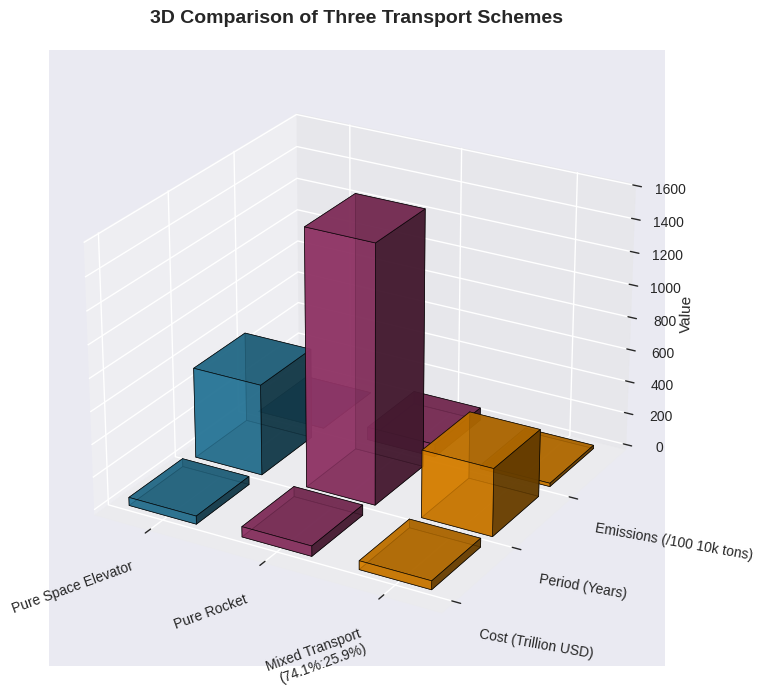
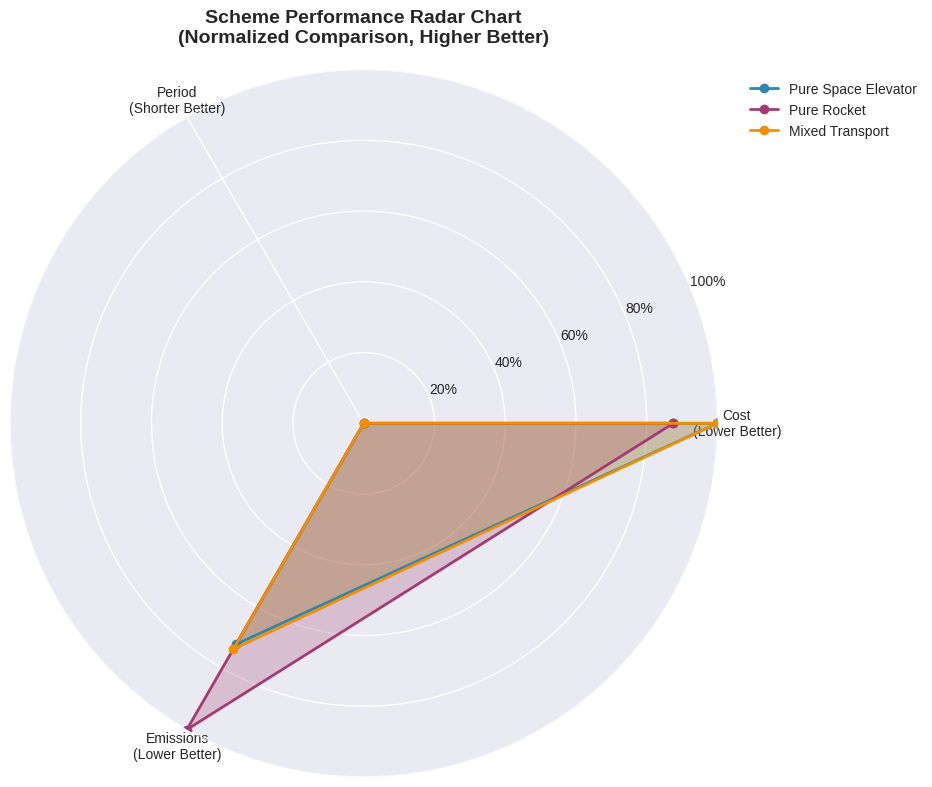
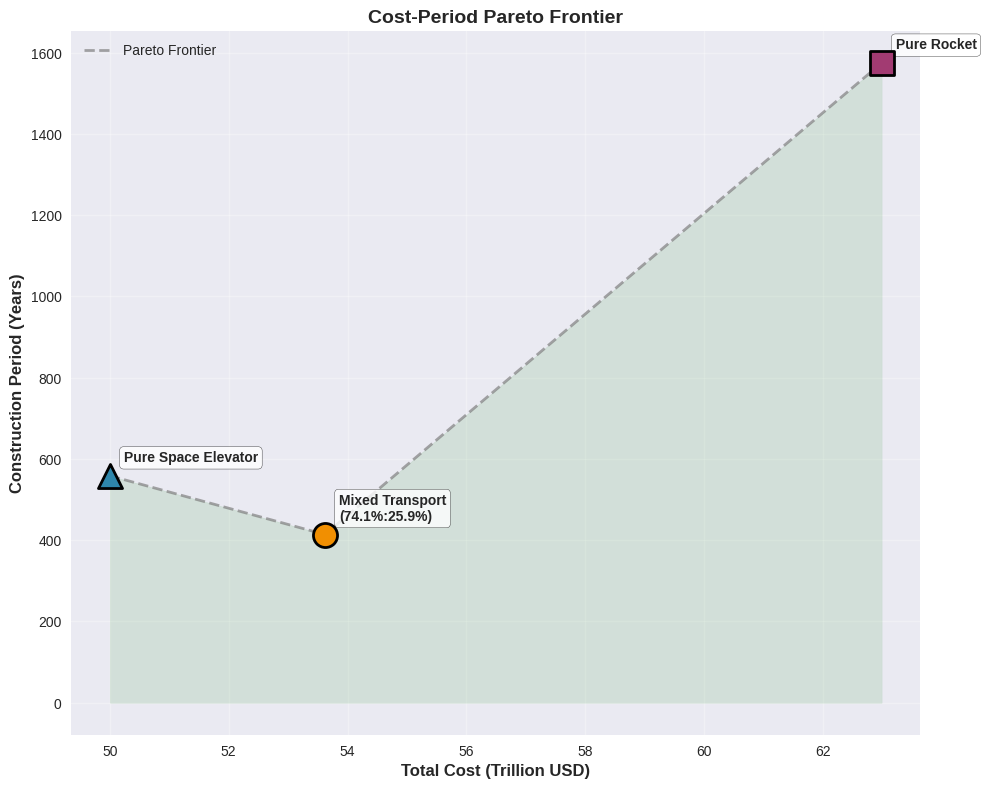
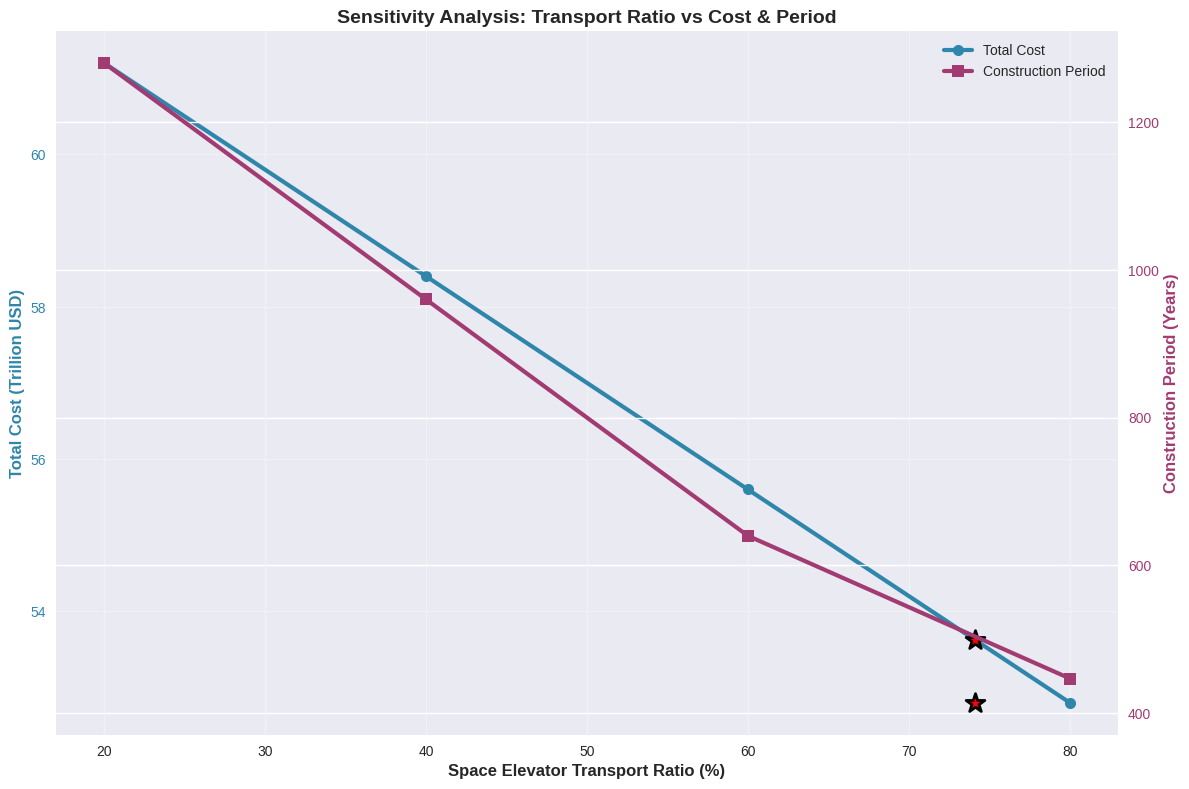
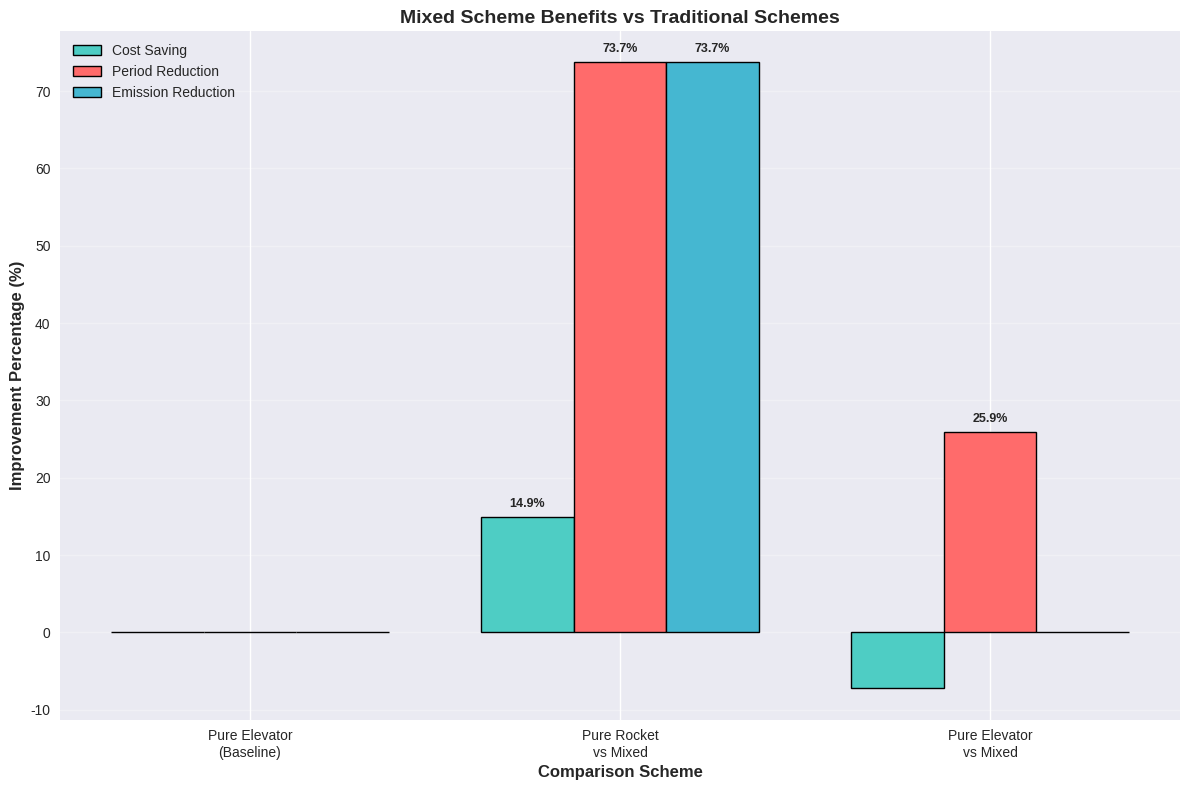
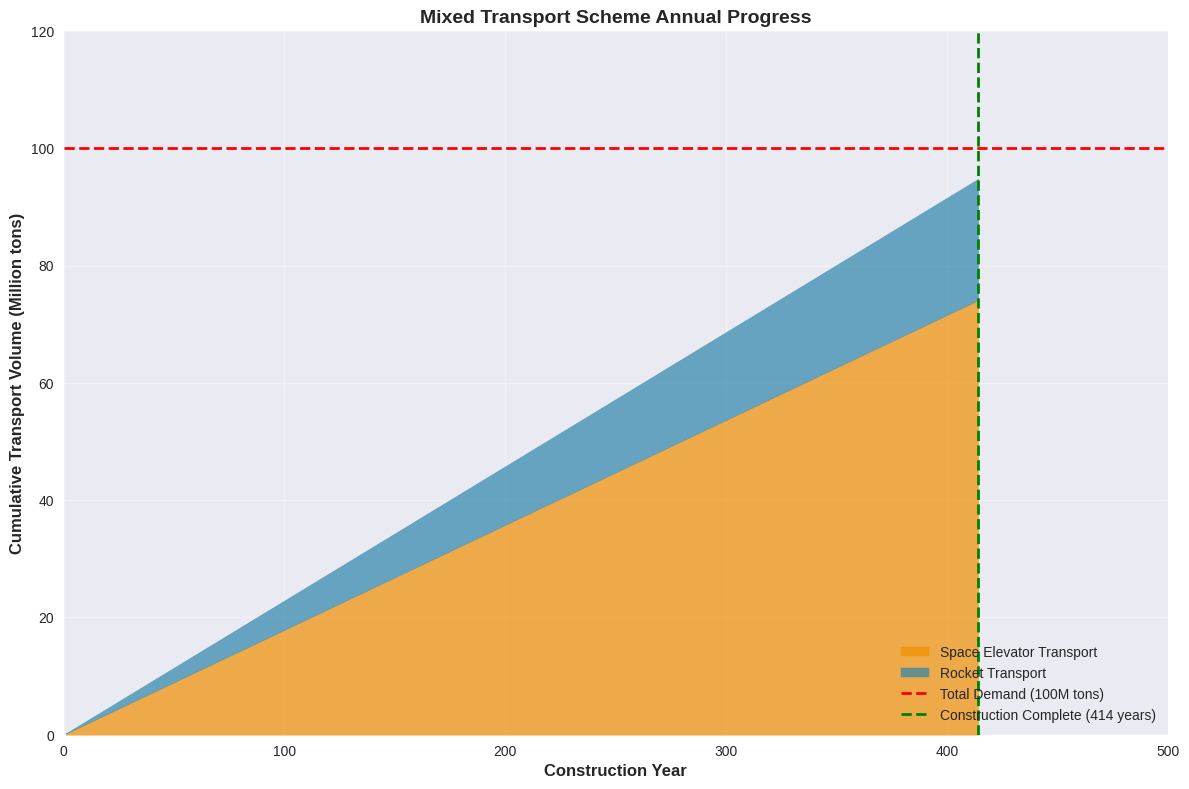
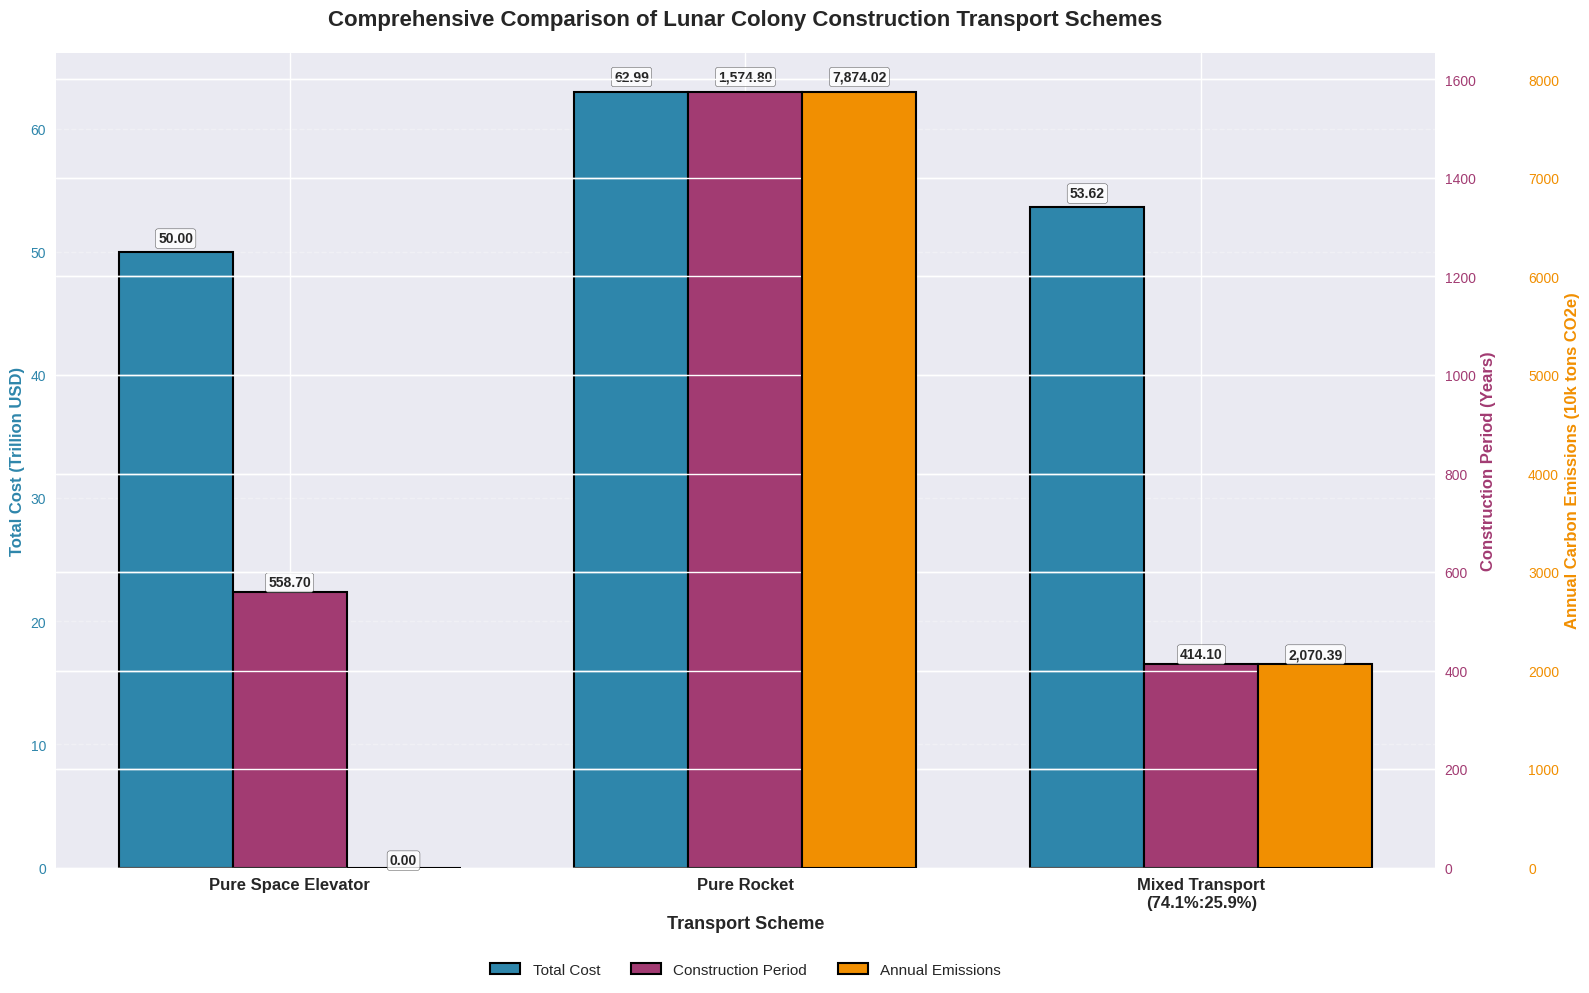

These charts were generated, in order, by the following Python code:
# -*- coding: utf-8 -*-
"""
Created on Fri Jan 30 21:27:20 2026

@author: admin
"""

import numpy as np
import matplotlib.pyplot as plt
from matplotlib import rcParams
import seaborn as sns

# Set English font and style
plt.rcParams['font.sans-serif'] = ['DejaVu Sans', 'Arial', 'Helvetica']
plt.rcParams['axes.unicode_minus'] = False
plt.rcParams['figure.dpi'] = 300
plt.style.use('seaborn-v0_8')

# Data
scenarios = ['Pure Space Elevator', 'Pure Rocket', 'Mixed Transport\n(74.1%:25.9%)']
costs = [50.00, 62.99, 53.62]  # Trillion USD
periods = [558.7, 1574.8, 414.1]  # Years
emissions = [0.0, 7874.02, 2070.39]  # 10k tons CO2e

# Convert lists to numpy arrays
costs = np.array(costs)
periods = np.array(periods)
emissions = np.array(emissions)

# Sensitivity analysis data
elevator_ratios = [0.2, 0.4, 0.6, 0.8, 0.741]
mixed_costs = [61.20, 58.40, 55.60, 52.80, 53.62]
mixed_periods = [1280.0, 960.0, 640.0, 446.9, 414.1]
mixed_emissions = [6400.00, 4800.00, 3200.00, 1600.00, 2070.39]

# 1. 3D Comparison Chart (单独显示)
plt.figure(figsize=(12, 8))
ax1 = plt.axes(projection='3d')
colors = ['#2E86AB', '#A23B72', '#F18F01']

x_pos = np.arange(len(scenarios))
y_pos = np.zeros(len(scenarios))
width = 0.6
depth = 0.4

ax1.bar3d(x_pos - width/2, y_pos, np.zeros(len(scenarios)), 
          width, depth, costs, color=colors, alpha=0.8, 
          edgecolor='black', linewidth=0.5, zorder=3)
ax1.bar3d(x_pos - width/2, y_pos + 0.5, np.zeros(len(scenarios)), 
          width, depth, periods, color=colors, alpha=0.8, 
          edgecolor='black', linewidth=0.5, zorder=3)
ax1.bar3d(x_pos - width/2, y_pos + 1, np.zeros(len(scenarios)), 
          width, depth, emissions/100, color=colors, alpha=0.8, 
          edgecolor='black', linewidth=0.5, zorder=3)

ax1.set_xticks(x_pos)
ax1.set_xticklabels(scenarios, rotation=20, ha='right')
ax1.set_yticks([0, 0.5, 1])
ax1.set_yticklabels(['Cost (Trillion USD)', 'Period (Years)', 'Emissions (/100 10k tons)'], rotation=-10, ha='left')
ax1.set_zlabel('Value')
ax1.set_title('3D Comparison of Three Transport Schemes', fontsize=14, fontweight='bold', pad=20)
ax1.view_init(elev=25, azim=-60)

plt.tight_layout()
plt.savefig('1_3d_comparison.png', dpi=300, bbox_inches='tight', facecolor='white')
plt.show()

# 2. Radar Chart (单独显示)
plt.figure(figsize=(10, 8))
ax2 = plt.subplot(111, projection='polar')

def normalize_data(data):
    return (data - np.min(data)) / (np.max(data) - np.min(data))

norm_cost = 1 - normalize_data(costs)
norm_period = 1 - normalize_data(periods)
norm_emission = 1 - normalize_data(emissions)

categories = ['Cost\n(Lower Better)', 'Period\n(Shorter Better)', 'Emissions\n(Lower Better)']
N = len(categories)
angles = np.linspace(0, 2*np.pi, N, endpoint=False).tolist()

norm_cost = np.append(norm_cost, norm_cost[0])
norm_period = np.append(norm_period, norm_period[0])
norm_emission = np.append(norm_emission, norm_emission[0])
angles += angles[:1]

ax2.plot(angles, norm_cost, 'o-', linewidth=2, label='Pure Space Elevator', color='#2E86AB')
ax2.fill(angles, norm_cost, alpha=0.25, color='#2E86AB')
ax2.plot(angles, norm_period, 'o-', linewidth=2, label='Pure Rocket', color='#A23B72')
ax2.fill(angles, norm_period, alpha=0.25, color='#A23B72')
ax2.plot(angles, norm_emission, 'o-', linewidth=2, label='Mixed Transport', color='#F18F01')
ax2.fill(angles, norm_emission, alpha=0.25, color='#F18F01')

ax2.set_xticks(angles[:-1])
ax2.set_xticklabels(categories)
ax2.set_ylim(0, 1)
ax2.set_yticks([0.2, 0.4, 0.6, 0.8, 1.0])
ax2.set_yticklabels(['20%', '40%', '60%', '80%', '100%'])
ax2.set_title('Scheme Performance Radar Chart\n(Normalized Comparison, Higher Better)', fontsize=14, fontweight='bold', pad=20)
ax2.legend(loc='upper right', bbox_to_anchor=(1.3, 1.0))

plt.tight_layout()
plt.savefig('2_radar_chart.png', dpi=300, bbox_inches='tight', facecolor='white')
plt.show()

# 3. Pareto Frontier Chart (单独显示)
plt.figure(figsize=(10, 8))
ax3 = plt.subplot(111)

scatter1 = ax3.scatter(costs[0], periods[0], s=300, c='#2E86AB', marker='^', edgecolors='black', linewidth=2, zorder=5)
scatter2 = ax3.scatter(costs[1], periods[1], s=300, c='#A23B72', marker='s', edgecolors='black', linewidth=2, zorder=5)
scatter3 = ax3.scatter(costs[2], periods[2], s=300, c='#F18F01', marker='o', edgecolors='black', linewidth=2, zorder=5)

for i, scenario in enumerate(scenarios):
    ax3.annotate(scenario, (costs[i], periods[i]), 
                xytext=(10, 10), textcoords='offset points',
                fontsize=10, fontweight='bold',
                bbox=dict(boxstyle='round,pad=0.3', facecolor='white', alpha=0.8))

pareto_points = sorted([(costs[0], periods[0]), (costs[2], periods[2]), (costs[1], periods[1])], key=lambda x: x[0])
pareto_x, pareto_y = zip(*pareto_points)
ax3.plot(pareto_x, pareto_y, '--', color='gray', alpha=0.7, linewidth=2, label='Pareto Frontier')
ax3.fill_between(pareto_x, 0, pareto_y, alpha=0.1, color='green')

ax3.set_xlabel('Total Cost (Trillion USD)', fontsize=12, fontweight='bold')
ax3.set_ylabel('Construction Period (Years)', fontsize=12, fontweight='bold')
ax3.set_title('Cost-Period Pareto Frontier', fontsize=14, fontweight='bold')
ax3.grid(True, alpha=0.3)
ax3.legend()

plt.tight_layout()
plt.savefig('3_pareto_frontier.png', dpi=300, bbox_inches='tight', facecolor='white')
plt.show()

# 4. Sensitivity Analysis Line Chart (单独显示)
plt.figure(figsize=(12, 8))
ax4 = plt.subplot(111)

ax4_secondary = ax4.twinx()

line1, = ax4.plot([r*100 for r in elevator_ratios[:-1]], mixed_costs[:-1], 
                  'o-', color='#2E86AB', linewidth=3, markersize=8, label='Total Cost')
ax4.scatter(elevator_ratios[-1]*100, mixed_costs[-1], s=200, 
            color='red', marker='*', edgecolors='black', linewidth=2, zorder=5, label='Optimal Solution')

line2, = ax4_secondary.plot([r*100 for r in elevator_ratios[:-1]], mixed_periods[:-1], 
                            's-', color='#A23B72', linewidth=3, markersize=8, label='Construction Period')
ax4_secondary.scatter(elevator_ratios[-1]*100, mixed_periods[-1], s=200, 
                      color='red', marker='*', edgecolors='black', linewidth=2, zorder=5)

ax4.set_xlabel('Space Elevator Transport Ratio (%)', fontsize=12, fontweight='bold')
ax4.set_ylabel('Total Cost (Trillion USD)', fontsize=12, fontweight='bold', color='#2E86AB')
ax4_secondary.set_ylabel('Construction Period (Years)', fontsize=12, fontweight='bold', color='#A23B72')

ax4.tick_params(axis='y', labelcolor='#2E86AB')
ax4_secondary.tick_params(axis='y', labelcolor='#A23B72')

ax4.grid(True, alpha=0.3)
ax4.set_title('Sensitivity Analysis: Transport Ratio vs Cost & Period', fontsize=14, fontweight='bold')

lines = [line1, line2]
labels = [l.get_label() for l in lines]
ax4.legend(lines, labels, loc='upper right')

plt.tight_layout()
plt.savefig('4_sensitivity_analysis.png', dpi=300, bbox_inches='tight', facecolor='white')
plt.show()

# 5. Cost-Benefit Comparison Chart (单独显示)
plt.figure(figsize=(12, 8))
ax5 = plt.subplot(111)

cost_reduction = [(costs[0]-costs[0])/costs[0]*100,
                  (costs[1]-costs[2])/costs[1]*100,
                  (costs[0]-costs[2])/costs[0]*100]

time_reduction = [0,
                  (periods[1]-periods[2])/periods[1]*100,
                  (periods[0]-periods[2])/periods[0]*100]

emission_reduction = [0,
                      (emissions[1]-emissions[2])/emissions[1]*100,
                      (emissions[0]-emissions[2])/emissions[0]*100 if emissions[0] != 0 else 0]

x = np.arange(3)
width = 0.25

bars1 = ax5.bar(x - width, cost_reduction, width, label='Cost Saving', color='#4ECDC4', edgecolor='black', linewidth=1)
bars2 = ax5.bar(x, time_reduction, width, label='Period Reduction', color='#FF6B6B', edgecolor='black', linewidth=1)
bars3 = ax5.bar(x + width, emission_reduction, width, label='Emission Reduction', color='#45B7D1', edgecolor='black', linewidth=1)

for bars in [bars1, bars2, bars3]:
    for bar in bars:
        height = bar.get_height()
        if height > 0:
            ax5.text(bar.get_x() + bar.get_width()/2., height + 1,
                    f'{height:.1f}%', ha='center', va='bottom', fontsize=9, fontweight='bold')

ax5.set_xlabel('Comparison Scheme', fontsize=12, fontweight='bold')
ax5.set_ylabel('Improvement Percentage (%)', fontsize=12, fontweight='bold')
ax5.set_title('Mixed Scheme Benefits vs Traditional Schemes', fontsize=14, fontweight='bold')
ax5.set_xticks(x)
ax5.set_xticklabels(['Pure Elevator\n(Baseline)', 'Pure Rocket\nvs Mixed', 'Pure Elevator\nvs Mixed'])
ax5.legend(loc='upper left')
ax5.grid(True, alpha=0.3, axis='y')

plt.tight_layout()
plt.savefig('5_cost_benefit.png', dpi=300, bbox_inches='tight', facecolor='white')
plt.show()

# 6. Stacked Area Chart (单独显示)
plt.figure(figsize=(12, 8))
ax6 = plt.subplot(111)

years = np.arange(1, int(periods[2]) + 1)
elevator_yearly = 179000
rocket_yearly = 2070.39 * 10000 / periods[2]

elevator_cumulative = np.cumsum([elevator_yearly] * len(years))
rocket_cumulative = np.cumsum([rocket_yearly] * len(years))

elevator_cumulative = np.minimum(elevator_cumulative, costs[0] * 1e12 / 500000)
rocket_cumulative = np.minimum(rocket_cumulative, 100000000 - elevator_cumulative)

ax6.fill_between(years, 0, elevator_cumulative/1e6, alpha=0.7, color='#F18F01', label='Space Elevator Transport')
ax6.fill_between(years, elevator_cumulative/1e6, (elevator_cumulative + rocket_cumulative)/1e6, 
                 alpha=0.7, color='#2E86AB', label='Rocket Transport')

ax6.axhline(y=100, color='red', linestyle='--', linewidth=2, label='Total Demand (100M tons)')
ax6.axvline(x=periods[2], color='green', linestyle='--', linewidth=2, label=f'Construction Complete ({int(periods[2])} years)')

ax6.set_xlabel('Construction Year', fontsize=12, fontweight='bold')
ax6.set_ylabel('Cumulative Transport Volume (Million tons)', fontsize=12, fontweight='bold')
ax6.set_title('Mixed Transport Scheme Annual Progress', fontsize=14, fontweight='bold')
ax6.legend(loc='lower right')
ax6.grid(True, alpha=0.3)
ax6.set_xlim(0, 500)
ax6.set_ylim(0, 120)

plt.tight_layout()
plt.savefig('6_stacked_area.png', dpi=300, bbox_inches='tight', facecolor='white')
plt.show()

# 7. Final Comparison Chart (单独显示)
plt.figure(figsize=(16, 10))
ax = plt.subplot(111)

x = np.arange(len(scenarios))
width = 0.25

ax1_primary = ax
ax2_secondary = ax.twinx()
ax3_secondary = ax.twinx()
ax3_secondary.spines['right'].set_position(('outward', 60))

bars1 = ax1_primary.bar(x - width, costs, width, label='Total Cost', color='#2E86AB', edgecolor='black', linewidth=1.5)
bars2 = ax2_secondary.bar(x, periods, width, label='Construction Period', color='#A23B72', edgecolor='black', linewidth=1.5)
bars3 = ax3_secondary.bar(x + width, emissions, width, label='Annual Emissions', color='#F18F01', edgecolor='black', linewidth=1.5)

ax1_primary.set_xlabel('Transport Scheme', fontsize=13, fontweight='bold')
ax1_primary.set_ylabel('Total Cost (Trillion USD)', fontsize=12, fontweight='bold', color='#2E86AB')
ax2_secondary.set_ylabel('Construction Period (Years)', fontsize=12, fontweight='bold', color='#A23B72')
ax3_secondary.set_ylabel('Annual Carbon Emissions (10k tons CO2e)', fontsize=12, fontweight='bold', color='#F18F01')

ax1_primary.tick_params(axis='y', labelcolor='#2E86AB')
ax2_secondary.tick_params(axis='y', labelcolor='#A23B72')
ax3_secondary.tick_params(axis='y', labelcolor='#F18F01')

ax1_primary.set_xticks(x)
ax1_primary.set_xticklabels(scenarios, fontsize=12, fontweight='bold')

for bars, values, ax_type in [(bars1, costs, ax1_primary), 
                               (bars2, periods, ax2_secondary), 
                               (bars3, emissions, ax3_secondary)]:
    for bar, value in zip(bars, values):
        height = bar.get_height()
        ax_type.text(bar.get_x() + bar.get_width()/2., height + height*0.01,
                    f'{value:,.2f}', ha='center', va='bottom', 
                    fontsize=10, fontweight='bold',
                    bbox=dict(boxstyle='round,pad=0.2', facecolor='white', alpha=0.8))

ax1_primary.grid(True, axis='y', alpha=0.3, linestyle='--')

lines1, labels1 = ax1_primary.get_legend_handles_labels()
lines2, labels2 = ax2_secondary.get_legend_handles_labels()
lines3, labels3 = ax3_secondary.get_legend_handles_labels()
ax1_primary.legend(lines1 + lines2 + lines3, labels1 + labels2 + labels3, 
                   loc='upper center', bbox_to_anchor=(0.5, -0.1), ncol=3, fontsize=11)

ax1_primary.set_title('Comprehensive Comparison of Lunar Colony Construction Transport Schemes', fontsize=16, fontweight='bold', pad=20)

ax1_primary.annotate('Mixed Scheme Advantages:\n• 14.9% cost saving vs rocket\n• 25.9% period reduction vs elevator\n• 73.7% emission reduction vs rocket',
                    xy=(2.1, periods[2]/2), xytext=(2.5, periods[2]*0.7),
                    arrowprops=dict(arrowstyle='->', color='red', lw=2),
                    fontsize=11, bbox=dict(boxstyle='round,pad=0.5', facecolor='yellow', alpha=0.8))

plt.tight_layout()
plt.savefig('7_final_comparison.png', dpi=300, bbox_inches='tight', facecolor='white')
plt.show()

print("All individual charts generated successfully!")
print("Saved as:")
print("1. 1_3d_comparison.png - 3D Comparison Chart")
print("2. 2_radar_chart.png - Radar Chart")
print("3. 3_pareto_frontier.png - Pareto Frontier Chart")
print("4. 4_sensitivity_analysis.png - Sensitivity Analysis Chart")
print("5. 5_cost_benefit.png - Cost-Benefit Comparison Chart")
print("6. 6_stacked_area.png - Stacked Area Chart")
print("7. 7_final_comparison.png - Final Comparison Chart")